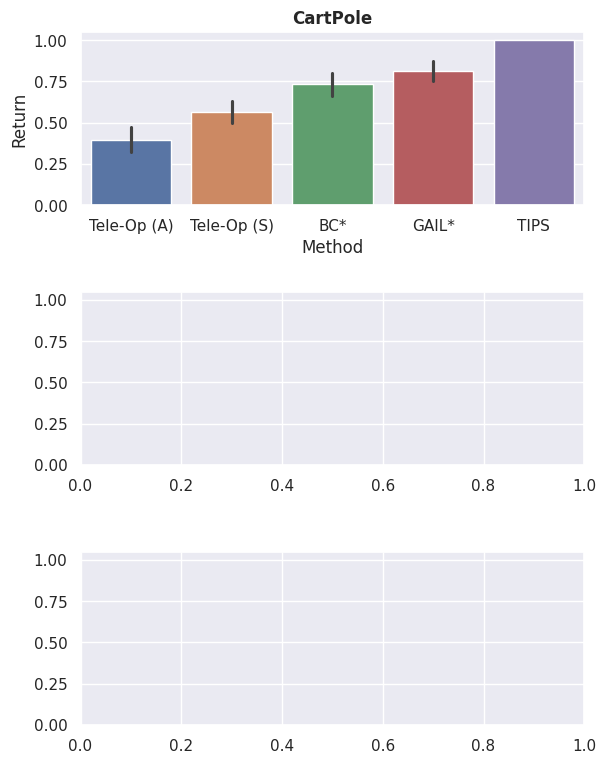

The matplotlib source for this figure: (Note: this script raises an exception after producing the figure.)
import matplotlib.pyplot as plt
import seaborn as sns
import pandas as pd
import numpy as np


sns.set() # default seaborn theme, scaling, and color palette
# sns.set(style="ticks", palette="muted")

# CartPole
cart_dict = [{'Method': 'Tele-Op (A)', 'Return': 100.7},
              {'Method': 'Tele-Op (S)', 'Return': 147.7},
              {'Method': 'BC*', 'Return': 164.9},
              {'Method': 'GAIL*', 'Return': 167.0},
              {'Method': 'TIPS', 'Return': 199.0},
            #   {'Method': 'D-COACH', 'Return': 200.0},
             {'Method': 'Tele-Op (A)', 'Return': 56.7},
              {'Method': 'Tele-Op (S)', 'Return': 120.8},
              {'Method': 'BC*', 'Return': 169.0},
              {'Method': 'GAIL*', 'Return': 178.0},
              {'Method': 'TIPS', 'Return': 200.0},
            #   {'Method': 'D-COACH', 'Return': 200.0},
             {'Method': 'Tele-Op (A)', 'Return': 88.2},
              {'Method': 'Tele-Op (S)', 'Return': 115.1},
              {'Method': 'BC*', 'Return': 160.0},
              {'Method': 'GAIL*', 'Return': 165.6},
              {'Method': 'TIPS', 'Return': 200.0},
            #   {'Method': 'D-COACH', 'Return': 200.0},
             {'Method': 'Tele-Op (A)', 'Return': 108.4},
              {'Method': 'Tele-Op (S)', 'Return': 92.3},
              {'Method': 'BC*', 'Return': 157.1},
              {'Method': 'GAIL*', 'Return': 190.0},
              {'Method': 'TIPS', 'Return': 200.0},
            #   {'Method': 'D-COACH', 'Return': 200.0},
             {'Method': 'Tele-Op (A)', 'Return': 60.6},
              {'Method': 'Tele-Op (S)', 'Return': 112.9},
              {'Method': 'BC*', 'Return':  112.9},
              {'Method': 'GAIL*', 'Return': 138.8},
              {'Method': 'TIPS', 'Return': 200.0},
            #   {'Method': 'D-COACH', 'Return': 200.0},
             {'Method': 'Tele-Op (A)', 'Return': 84.1},
              {'Method': 'Tele-Op (S)', 'Return': 110.1},
              {'Method': 'BC*', 'Return':  126.6},
              {'Method': 'GAIL*', 'Return': 157.0},
              {'Method': 'TIPS', 'Return': 200.0},
            #   {'Method': 'D-COACH', 'Return': 200.0},
             {'Method': 'Tele-Op (A)', 'Return': 55.4},
              {'Method': 'Tele-Op (S)', 'Return': 90.4},
              {'Method': 'BC*', 'Return':  135.2},
              {'Method': 'GAIL*', 'Return': 140.0},
              {'Method': 'TIPS', 'Return': 200.0},
            #   {'Method': 'D-COACH', 'Return': 200.0},
              ]
cart = pd.DataFrame(cart_dict)

# Reacher
reach_dict = [{'Method': 'Tele-Op (A)', 'Return': -48.9},
              {'Method': 'Tele-Op (S)', 'Return': -53.8},
              {'Method': 'BC*', 'Return': -40.5},
              {'Method': 'GAIL*', 'Return': -60.5},
              {'Method': 'TIPS', 'Return': -19.82},
            #   {'Method': 'D-COACH', 'Return': -44.67},
             {'Method': 'Tele-Op (A)', 'Return': -61.3}, 
              {'Method': 'Tele-Op (S)', 'Return': -78.7},
              {'Method': 'BC*', 'Return': -61.1},
              {'Method': 'GAIL*', 'Return': -74.5},
              {'Method': 'TIPS', 'Return': -15.85},
            #   {'Method': 'D-COACH', 'Return': -45.89},
             {'Method': 'Tele-Op (A)', 'Return': -61.0},
              {'Method': 'Tele-Op (S)', 'Return': -65.7},
              {'Method': 'BC*', 'Return': -47.3},
              {'Method': 'GAIL*', 'Return': -67.5},
              {'Method': 'TIPS', 'Return': -10.48},
            #   {'Method': 'D-COACH', 'Return': -14.68},
             {'Method': 'Tele-Op (A)', 'Return': -50.9},
              {'Method': 'Tele-Op (S)', 'Return': -57.5},
              {'Method': 'BC*', 'Return': -56.7},
              {'Method': 'GAIL*', 'Return': -74.9},
              {'Method': 'TIPS', 'Return': -47.48},
            #   {'Method': 'D-COACH', 'Return': -23.1},
             {'Method': 'Tele-Op (A)', 'Return': -50.2},
              {'Method': 'Tele-Op (S)', 'Return': -75.7},
              {'Method': 'BC*', 'Return': -54.9},
              {'Method': 'GAIL*', 'Return': -77.65},
              {'Method': 'TIPS', 'Return': -18.8},
            #   {'Method': 'D-COACH', 'Return': -41.5},
             {'Method': 'Tele-Op (A)', 'Return': -49.8},
              {'Method': 'Tele-Op (S)', 'Return': -53.8},
              {'Method': 'BC*', 'Return': -73.3},
              {'Method': 'GAIL*', 'Return': -91.65},
              {'Method': 'TIPS', 'Return': -21.45},
            #   {'Method': 'D-COACH', 'Return': -40.39},
             {'Method': 'Tele-Op (A)', 'Return': -56.3},
              {'Method': 'Tele-Op (S)', 'Return': -46.1},
              {'Method': 'BC*', 'Return': -55.83},
              {'Method': 'GAIL*', 'Return': -84.15},
              {'Method': 'TIPS', 'Return': -10.01},
            #   {'Method': 'D-COACH', 'Return': -19.19},
              ]
reach = pd.DataFrame(reach_dict)

# LunarLander
lunar_dict = [{'Method': 'Tele-Op (A)', 'Return': -30.7},
              {'Method': 'Tele-Op (S)', 'Return': -117.7},
              {'Method': 'BC*', 'Return': -161.0},
              {'Method': 'GAIL*', 'Return': -39.0},
              {'Method': 'TIPS', 'Return': -57.86},
            #   {'Method': 'D-COACH', 'Return': -44.57},
             {'Method': 'Tele-Op (A)', 'Return': -103.8},
              {'Method': 'Tele-Op (S)', 'Return': -72.1},
              {'Method': 'BC*', 'Return': -55.5},
              {'Method': 'GAIL*', 'Return': -100.8},
              {'Method': 'TIPS', 'Return': -50.2},
            #   {'Method': 'D-COACH', 'Return': 63.4},
             {'Method': 'Tele-Op (A)', 'Return': -90.3},
              {'Method': 'Tele-Op (S)', 'Return': -91.2},
              {'Method': 'BC*', 'Return': -80.9},
              {'Method': 'GAIL*', 'Return': -111.8},
              {'Method': 'TIPS', 'Return': -69.7},
            #   {'Method': 'D-COACH', 'Return': -102.5},
             {'Method': 'Tele-Op (A)', 'Return': 9.5},
              {'Method': 'Tele-Op (S)', 'Return': 5.4},
              {'Method': 'BC*', 'Return': -79.35},
              {'Method': 'GAIL*', 'Return': -114.5},
              {'Method': 'TIPS', 'Return': 157.39},
              # {'Method': 'D-COACH', 'Return': 201.9},
              ]
lunar = pd.DataFrame(lunar_dict)

# Optional: Normalize return
cart['Return'] = cart['Return'].div(200) # normalize return
# Reacher
reach['Return'] = (reach['Return'].div(100)+1) # normalize return
# LunarLander
lunar['Return'] = (lunar['Return']+300).div(600) # normalize return

# Plot using subplots
figure, axes = plt.subplots(3, 1, sharey=True, figsize=(6.5, 9))
plt.subplots_adjust(
    # left    =  0.19,
    # bottom  =  bottom, 
    # right   =  right, 
    # top     =  top, 
    # wspace  =  wspace, 
    hspace  =  0.5
)

axes[0].set_title("CartPole", fontweight='bold')
bar1 = sns.barplot(x="Method", y="Return", hue="Method", data=cart, ax=axes[0], dodge = False)
axes[0].get_legend().remove()
axes[0].set_xlabel('')

axes[1].set_title("Reacher", fontweight='bold')
bar2 = sns.barplot(x="Method", y="Return", hue="Method", data=reach, ax=axes[1], dodge = False)
axes[1].get_legend().remove()
axes[1].set_xlabel('')

axes[2].set_title("LunarLanderContinuous", fontweight='bold')
bar3 = sns.barplot(x="Method", y="Return", hue="Method", data=lunar, ax=axes[2], dodge = False)
axes[2].get_legend().remove()

# Plot using figure function
# Combine datasets
# cart['Env'] = 'CartPole'
# reach['Env'] = 'Reacher'
# lunar['Env'] = 'LunarLanderContinuous'
# il_agents = pd.concat([cart, reach, lunar], sort=False)
# # Plot
# sns.catplot(x="Method", y="Return", hue="Method",
#             row="Env",
#             kind = "bar", data=il_agents)

# Save figure
plt.savefig('IL_agents.pdf', dpi=300)

plt.show()
